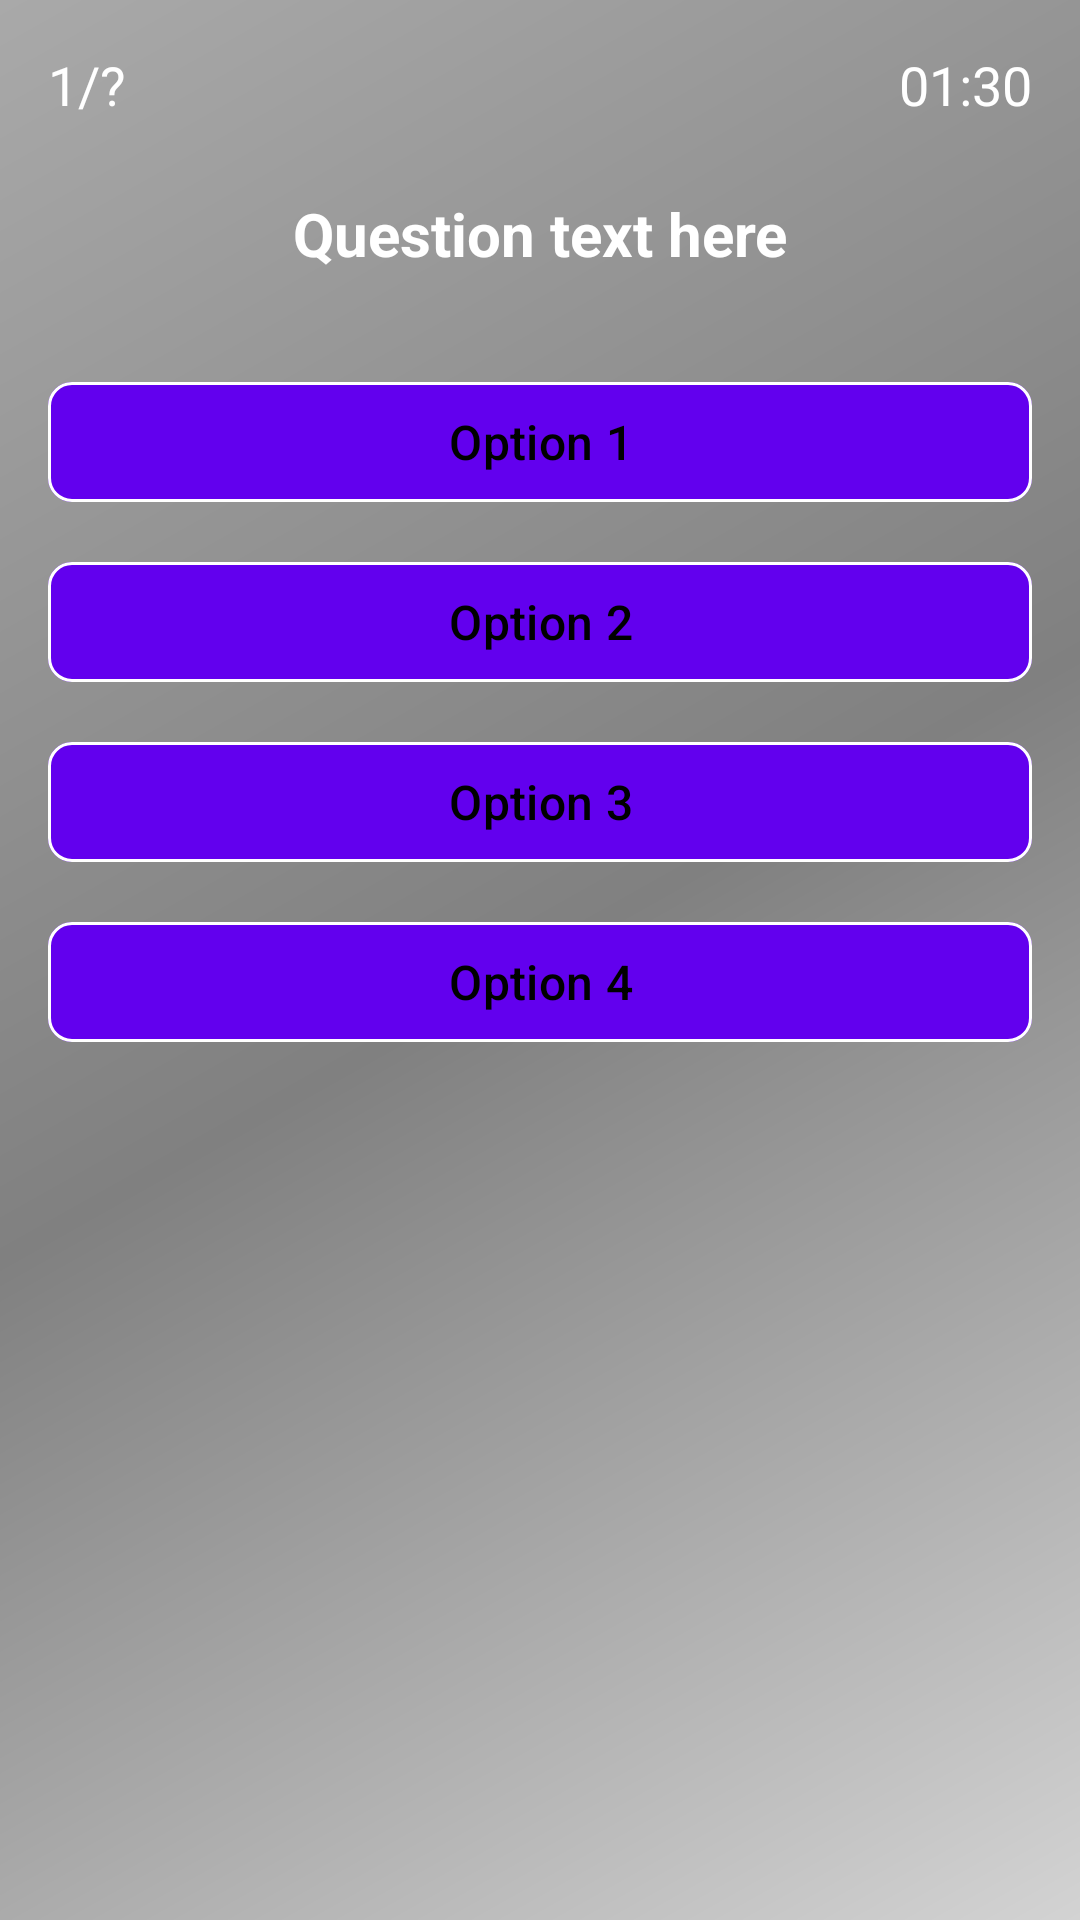

Write the Android layout XML for this screen, with the resource values it uses.
<!-- AndroidManifest.xml: application theme Theme.TerraTrial -->
<!-- res/layout/fragment_timer_quiz.xml -->
<?xml version="1.0" encoding="utf-8"?>
<LinearLayout xmlns:android="http://schemas.android.com/apk/res/android"
    xmlns:app="http://schemas.android.com/apk/res-auto"
    android:layout_width="match_parent"
    android:layout_height="match_parent"
    android:orientation="vertical"
    android:padding="16dp"
    android:background="@drawable/bg_gradient">

    
    <LinearLayout
        android:layout_width="match_parent"
        android:layout_height="wrap_content"
        android:orientation="horizontal"
        android:gravity="center_vertical"
        android:layout_marginBottom="24dp">

        <TextView
            android:id="@+id/questionCounter"
            android:layout_width="wrap_content"
            android:layout_height="wrap_content"
            android:text="1/?"
            android:textSize="18sp"
            android:textColor="@color/white"
            android:layout_weight="1"/>

        <TextView
            android:id="@+id/timerText"
            android:layout_width="wrap_content"
            android:layout_height="wrap_content"
            android:text="01:30"
            android:textSize="18sp"
            android:textColor="@color/white"/>
    </LinearLayout>

    
    <ImageView
        android:id="@+id/flagImage"
        android:layout_width="200dp"
        android:layout_height="120dp"
        android:layout_gravity="center_horizontal"
        android:layout_marginBottom="24dp"
        android:visibility="gone"
        android:scaleType="fitCenter"/>

    
    <TextView
        android:id="@+id/questionText"
        android:layout_width="match_parent"
        android:layout_height="wrap_content"
        android:text="Question text here"
        android:textSize="20sp"
        android:textColor="@color/white"
        android:textStyle="bold"
        android:gravity="center"
        android:layout_marginBottom="32dp"/>

    
    <LinearLayout
        android:layout_width="match_parent"
        android:layout_height="wrap_content"
        android:orientation="vertical">

        <com.google.android.material.button.MaterialButton
            android:id="@+id/option1"
            android:layout_width="match_parent"
            android:layout_height="wrap_content"
            android:text="Option 1"
            android:textSize="16sp"
            android:layout_marginBottom="12dp"
            app:cornerRadius="8dp"
            app:strokeColor="@color/white"
            app:strokeWidth="1dp"
            app:backgroundTint="@color/button_default"/>

        <com.google.android.material.button.MaterialButton
            android:id="@+id/option2"
            android:layout_width="match_parent"
            android:layout_height="wrap_content"
            android:text="Option 2"
            android:textSize="16sp"
            android:layout_marginBottom="12dp"
            app:cornerRadius="8dp"
            app:strokeColor="@color/white"
            app:strokeWidth="1dp"
            app:backgroundTint="@color/button_default"/>

        <com.google.android.material.button.MaterialButton
            android:id="@+id/option3"
            android:layout_width="match_parent"
            android:layout_height="wrap_content"
            android:text="Option 3"
            android:textSize="16sp"
            android:layout_marginBottom="12dp"
            app:cornerRadius="8dp"
            app:strokeColor="@color/white"
            app:strokeWidth="1dp"
            app:backgroundTint="@color/button_default"/>

        <com.google.android.material.button.MaterialButton
            android:id="@+id/option4"
            android:layout_width="match_parent"
            android:layout_height="wrap_content"
            android:text="Option 4"
            android:textSize="16sp"
            app:cornerRadius="8dp"
            app:strokeColor="@color/white"
            app:strokeWidth="1dp"
            app:backgroundTint="@color/button_default"/>
    </LinearLayout>

</LinearLayout>
<!-- resources referenced by this layout -->
<resources>
  <color name="button_default">#6200EE</color>
  <color name="white">#FFFFFF</color>
  <!-- drawable bg_gradient (drawable) -->
  <shape xmlns:android="http://schemas.android.com/apk/res/android"
      android:shape="rectangle">
      <gradient
          android:angle="135"
          android:startColor="@color/light_gray"
          android:centerColor="@color/gray"
          android:endColor="@color/dark_gray"
          android:type="linear" />
      <corners android:radius="0dp" />
  </shape>
  <style name="Theme.TerraTrial" parent="Theme.Material3.DayNight.NoActionBar">
  
          <item name="android:statusBarColor">@android:color/black</item>
          
          <item name="colorPrimary">@color/black</item>
          <item name="colorPrimaryVariant">@color/black</item>
          <item name="colorOnPrimary">@android:color/black</item>
          
      </style>
  <color name="light_gray">#D3D3D3</color>
  <color name="gray">#808080</color>
  <color name="dark_gray">#A9A9A9</color>
  <color name="black">#000000</color>
</resources>
